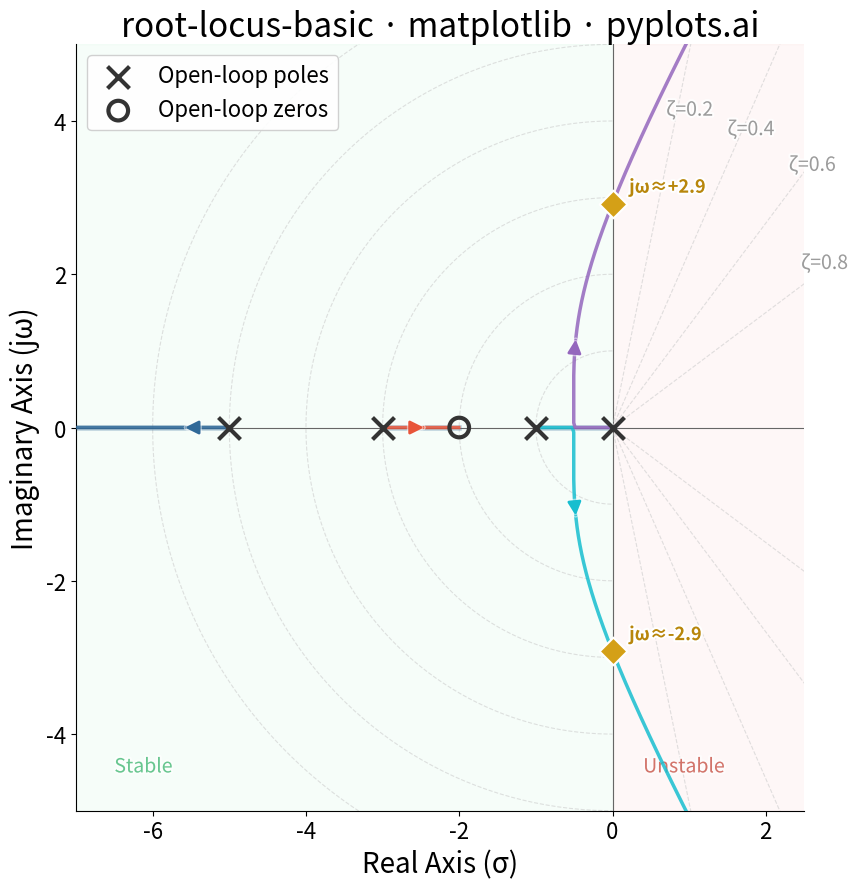

Reproduce this figure in Python.
"""pyplots.ai
root-locus-basic: Root Locus Plot for Control Systems
Library: matplotlib 3.10.8 | Python 3.14.3
Quality: 87/100 | Created: 2026-03-20
"""

import matplotlib.patches as mpatches
import matplotlib.patheffects as pe
import matplotlib.pyplot as plt
import numpy as np


# Data — Transfer function G(s) = (s+2) / [s(s+1)(s+3)(s+5)]
# Open-loop poles and zeros
open_loop_poles = np.array([0, -1, -3, -5])
open_loop_zeros = np.array([-2])

# Denominator: s(s+1)(s+3)(s+5) = s^4 + 9s^3 + 23s^2 + 15s
den_coeffs = np.array([1, 9, 23, 15, 0])
# Numerator: (s+2)
num_coeffs = np.array([1, 2])

# Compute root locus by finding roots for varying gain K
gains = np.concatenate(
    [
        np.linspace(0, 1, 200),
        np.linspace(1, 10, 300),
        np.linspace(10, 50, 300),
        np.linspace(50, 200, 300),
        np.linspace(200, 1000, 400),
    ]
)

n_poles = len(den_coeffs) - 1
locus = np.full((len(gains), n_poles), np.nan + 1j * np.nan)

for i, K in enumerate(gains):
    # Characteristic equation: den(s) + K * num(s) = 0
    # Pad numerator to match denominator length
    num_padded = np.zeros(len(den_coeffs))
    num_padded[-len(num_coeffs) :] = num_coeffs
    char_poly = den_coeffs + K * num_padded
    roots = np.roots(char_poly)
    roots = np.sort_complex(roots)
    locus[i, :] = roots

# Sort branches by continuity (greedy nearest-neighbor tracking)
for i in range(1, len(gains)):
    prev = locus[i - 1, :]
    curr = locus[i, :].copy()
    used = np.zeros(n_poles, dtype=bool)
    order = np.zeros(n_poles, dtype=int)
    for j in range(n_poles):
        dists = np.abs(curr - prev[j])
        dists[used] = np.inf
        best = np.argmin(dists)
        order[j] = best
        used[best] = True
    locus[i, :] = curr[order]

# Find imaginary axis crossings (stability boundary)
crossings = []
for branch in range(n_poles):
    real_parts = locus[:, branch].real
    for i in range(1, len(real_parts)):
        if real_parts[i - 1] * real_parts[i] < 0:
            t = abs(real_parts[i - 1]) / (abs(real_parts[i - 1]) + abs(real_parts[i]))
            cross_point = locus[i - 1, branch] + t * (locus[i, branch] - locus[i - 1, branch])
            crossings.append(cross_point)

# Plot
fig, ax = plt.subplots(figsize=(16, 9))

# Subtle background shading: stable (left) vs unstable (right) half-plane
ax.axvspan(-10, 0, color="#2ECC71", alpha=0.04, zorder=0)
ax.axvspan(0, 5, color="#E74C3C", alpha=0.04, zorder=0)
ax.text(
    -6.5,
    -4.5,
    "Stable",
    fontsize=14,
    color="#27AE60",
    alpha=0.6,
    path_effects=[pe.withStroke(linewidth=3, foreground="white")],
)
ax.text(
    0.4,
    -4.5,
    "Unstable",
    fontsize=14,
    color="#C0392B",
    alpha=0.6,
    path_effects=[pe.withStroke(linewidth=3, foreground="white")],
)

# Constant damping ratio lines (light grid)
zeta_values = [0.2, 0.4, 0.6, 0.8]
theta_range = np.linspace(0, np.pi, 200)
max_r = 7
for zeta in zeta_values:
    angle = np.arccos(zeta)
    r = np.linspace(0, max_r, 100)
    line_real = -r * np.cos(np.pi - angle)
    line_imag_pos = r * np.sin(np.pi - angle)
    ax.plot(line_real, line_imag_pos, "--", color="#CCCCCC", linewidth=0.8, alpha=0.6)
    ax.plot(line_real, -line_imag_pos, "--", color="#CCCCCC", linewidth=0.8, alpha=0.6)
    label_r = 3.2 if zeta >= 0.8 else 4.0
    lx = -label_r * np.cos(np.pi - angle) - 0.1
    ly = label_r * np.sin(np.pi - angle) + 0.15
    ax.text(
        lx,
        ly,
        f"ζ={zeta}",
        fontsize=14,
        color="#888888",
        alpha=0.8,
        path_effects=[pe.withStroke(linewidth=3, foreground="white")],
    )

# Constant natural frequency circles (light grid)
wn_values = [1, 2, 3, 4, 5, 6]
for wn in wn_values:
    circle_theta = np.linspace(np.pi / 2, 3 * np.pi / 2, 200)
    ax.plot(wn * np.cos(circle_theta), wn * np.sin(circle_theta), "--", color="#CCCCCC", linewidth=0.8, alpha=0.6)

# Branch colors
branch_colors = ["#306998", "#E8553A", "#17BECF", "#9467BD"]

# Draw locus branches
for branch in range(n_poles):
    real = locus[:, branch].real
    imag = locus[:, branch].imag
    ax.plot(real, imag, color=branch_colors[branch % len(branch_colors)], linewidth=2.5, alpha=0.85, zorder=3)

# Add arrows indicating direction of increasing gain using FancyArrowPatch
for branch in range(n_poles):
    n_pts = len(gains)
    idx = n_pts // 3
    if idx + 5 < n_pts:
        p1 = locus[idx, branch]
        p2 = locus[idx + 5, branch]
        dx = p2.real - p1.real
        dy = p2.imag - p1.imag
        length = np.sqrt(dx**2 + dy**2)
        if length > 0.005:
            arrow = mpatches.FancyArrowPatch(
                (p1.real, p1.imag),
                (p2.real, p2.imag),
                arrowstyle="-|>",
                color=branch_colors[branch % len(branch_colors)],
                linewidth=2,
                mutation_scale=20,
                zorder=4,
                path_effects=[pe.withStroke(linewidth=4, foreground="white", alpha=0.5)],
            )
            ax.add_patch(arrow)

# Mark open-loop poles (x markers)
ax.scatter(
    open_loop_poles.real,
    np.zeros_like(open_loop_poles),
    marker="x",
    s=250,
    color="#333333",
    linewidths=3,
    zorder=5,
    label="Open-loop poles",
)

# Mark open-loop zeros (o markers)
ax.scatter(
    open_loop_zeros.real,
    np.zeros_like(open_loop_zeros),
    marker="o",
    s=200,
    facecolors="none",
    edgecolors="#333333",
    linewidths=3,
    zorder=5,
    label="Open-loop zeros",
)

# Mark imaginary axis crossings with labels
for cp in crossings:
    ax.scatter(cp.real, cp.imag, marker="D", s=200, color="#D4A017", edgecolors="white", linewidths=1.5, zorder=6)
    ax.annotate(
        f"jω≈{cp.imag:+.1f}",
        xy=(cp.real, cp.imag),
        xytext=(12, 8),
        textcoords="offset points",
        fontsize=13,
        color="#B8860B",
        fontweight="bold",
        path_effects=[pe.withStroke(linewidth=3, foreground="white")],
        zorder=7,
    )

# Real axis segments (to the left of odd number of real poles+zeros)
real_points = np.sort(np.concatenate([open_loop_poles.real, open_loop_zeros.real]))
x_range = np.linspace(-8, 1, 5000)
on_locus = np.zeros_like(x_range, dtype=bool)
for i, x in enumerate(x_range):
    count = np.sum(real_points >= x)
    on_locus[i] = count % 2 == 1

segments = []
in_segment = False
for i, val in enumerate(on_locus):
    if val and not in_segment:
        start = x_range[i]
        in_segment = True
    elif not val and in_segment:
        segments.append((start, x_range[i - 1]))
        in_segment = False
if in_segment:
    segments.append((start, x_range[-1]))

for seg_start, seg_end in segments:
    ax.plot([seg_start, seg_end], [0, 0], color="#306998", linewidth=4, alpha=0.3, zorder=2)

# Axes through origin
ax.axhline(y=0, color="#666666", linewidth=0.8, zorder=1)
ax.axvline(x=0, color="#666666", linewidth=0.8, zorder=1)

# Style
ax.set_xlabel("Real Axis (σ)", fontsize=20)
ax.set_ylabel("Imaginary Axis (jω)", fontsize=20)
ax.set_title("root-locus-basic · matplotlib · pyplots.ai", fontsize=24, fontweight="medium")
ax.tick_params(axis="both", labelsize=16)
ax.legend(fontsize=16, loc="upper left", framealpha=0.9)
ax.set_aspect("equal")
ax.set_xlim(-7, 2.5)
ax.set_ylim(-5, 5)
ax.spines["top"].set_visible(False)
ax.spines["right"].set_visible(False)

plt.tight_layout()
plt.savefig("plot.png", dpi=300, bbox_inches="tight")
